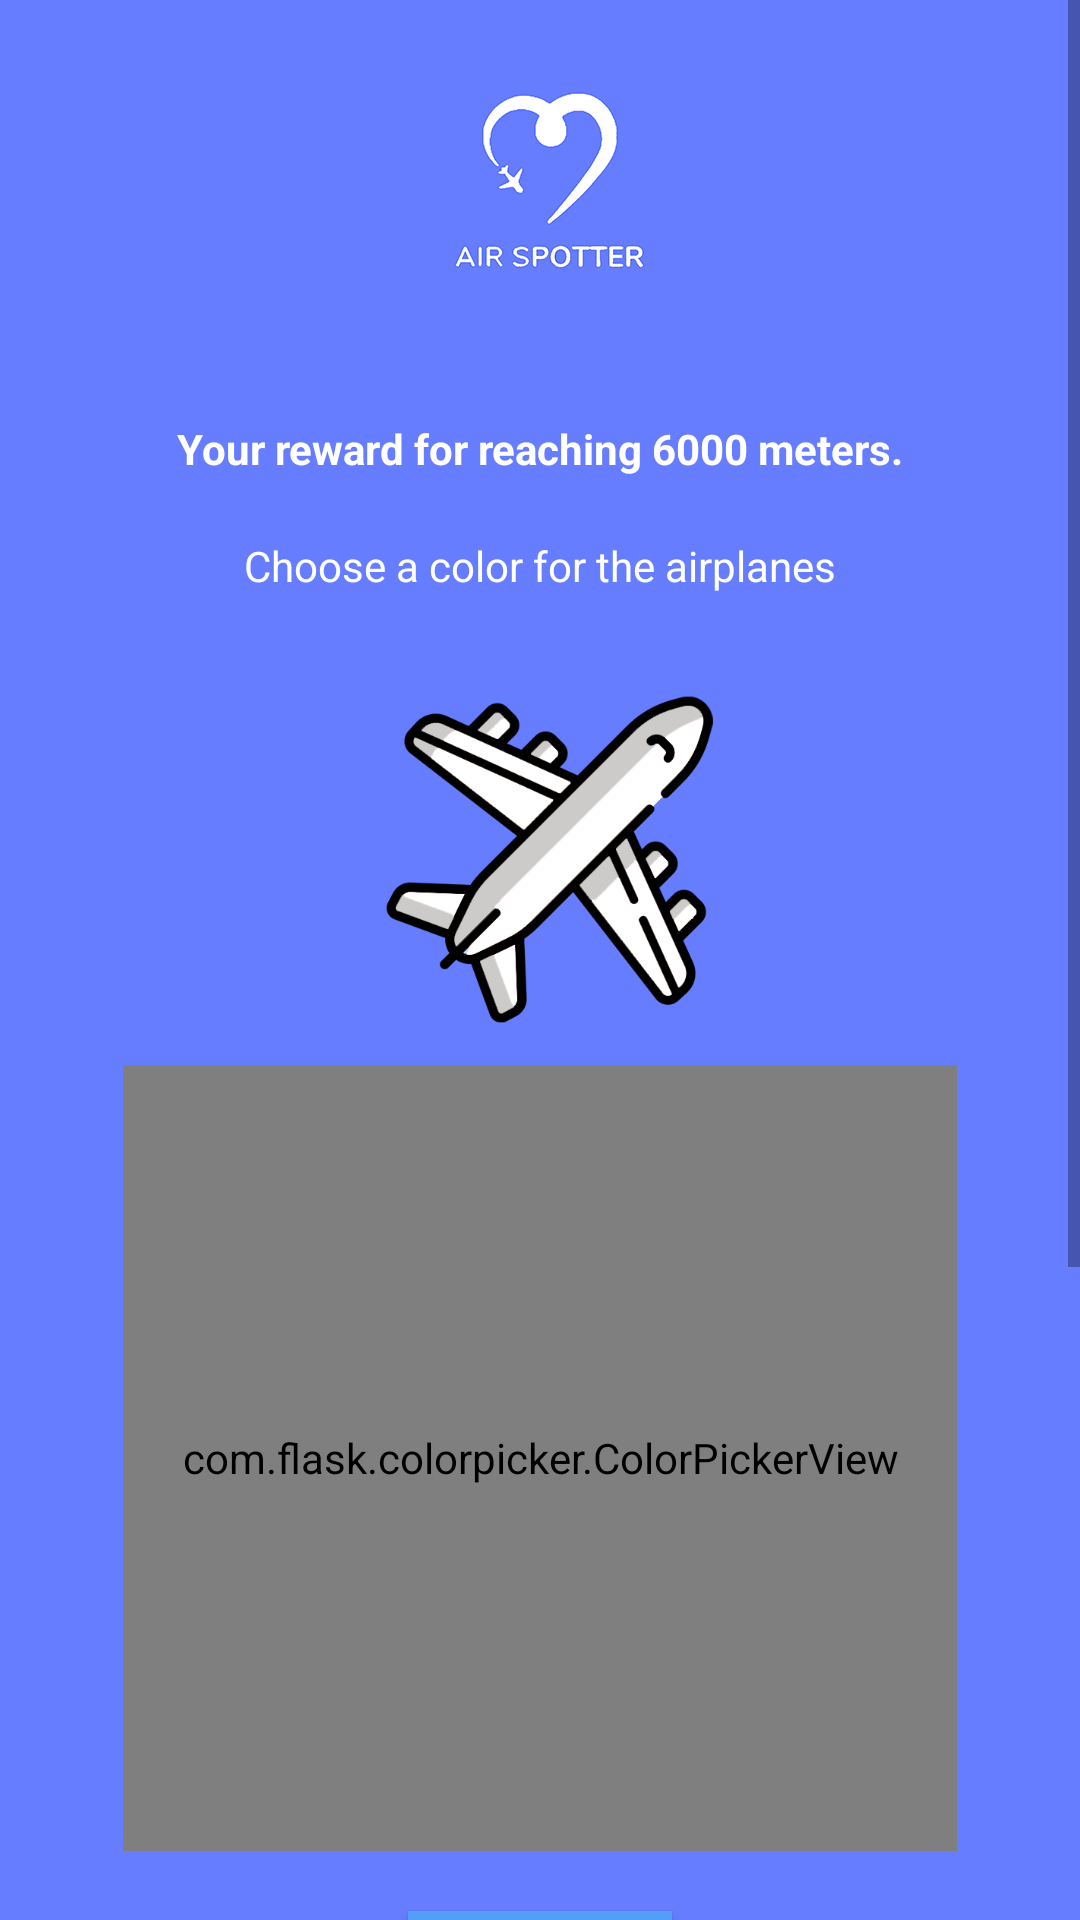

Produce the Android XML layout that renders to this screen, including the resource entries it uses.
<!-- AndroidManifest.xml: application theme Theme.Proiect_licenta_monitorizare_avioane -->
<!-- res/layout/fragment_rewards.xml -->
<?xml version="1.0" encoding="utf-8"?>
<ScrollView xmlns:android="http://schemas.android.com/apk/res/android"
    xmlns:app="http://schemas.android.com/apk/res-auto"
    xmlns:tools="http://schemas.android.com/tools"
    android:layout_width="match_parent"
    android:layout_height="match_parent"
    android:background="@drawable/bcg"
    tools:context=".mainpage.userprofile.RewardsFragment">

    <androidx.constraintlayout.widget.ConstraintLayout
        android:layout_width="match_parent"
        android:layout_height="match_parent">

        <TextView
            android:id="@+id/rewardsFragmentTv6000"
            android:layout_width="wrap_content"
            android:layout_height="wrap_content"
            android:layout_gravity="center_horizontal"
            android:layout_marginTop="140dp"
            android:text="Your reward for reaching 6000 meters."
            android:textColor="@color/white"
            android:textStyle="bold"
            app:layout_constraintEnd_toEndOf="parent"
            app:layout_constraintStart_toStartOf="parent"
            app:layout_constraintTop_toTopOf="parent" />

        <TextView
            android:id="@+id/rewardsFragmentTvChoose"
            android:layout_width="wrap_content"
            android:layout_marginTop="20dp"
            android:layout_height="wrap_content"
            android:layout_gravity="center_horizontal"
            android:paddingBottom="20dp"
            android:text="Choose a color for the airplanes"
            android:textColor="@color/white"
            app:layout_constraintEnd_toEndOf="parent"
            app:layout_constraintStart_toStartOf="parent"
            app:layout_constraintTop_toBottomOf="@+id/rewardsFragmentTv6000" />

        <ImageView
            android:id="@+id/rewardsFragmentPlane"
            android:layout_width="162dp"
            android:layout_height="137dp"
            android:layout_gravity="center_horizontal"
            android:src="@drawable/whiteplane"
            app:layout_constraintEnd_toEndOf="parent"
            app:layout_constraintStart_toStartOf="parent"
            app:layout_constraintTop_toBottomOf="@+id/rewardsFragmentTvChoose" />

        <com.flask.colorpicker.ColorPickerView
            android:id="@+id/rewardsFragmentColorPicker"
            android:layout_width="278dp"
            android:layout_height="262dp"
            android:layout_gravity="center_horizontal"
            app:layout_constraintEnd_toEndOf="parent"
            app:layout_constraintStart_toStartOf="parent"
            app:layout_constraintBottom_toTopOf="@+id/rewardsFragmentBtnSave"
            app:layout_constraintTop_toBottomOf="@+id/rewardsFragmentPlane" />

        <Button
            android:id="@+id/rewardsFragmentBtnSave"
            android:layout_width="wrap_content"
            android:layout_height="wrap_content"
            android:layout_marginTop="20dp"
            android:background="@color/end_color"
            android:foreground="@drawable/btn_ripple"
            android:onClick="savePlaneColorOnClick"
            android:text="Save"
            android:textColor="@color/white"
            app:layout_constraintEnd_toEndOf="parent"
            app:layout_constraintStart_toStartOf="parent"
            app:layout_constraintTop_toBottomOf="@id/rewardsFragmentColorPicker" />

        <ImageView
            android:id="@+id/rewardsFragmentPadlock"
            android:layout_width="80dp"
            android:layout_height="28dp"
            android:src="@drawable/unlocked"
            app:layout_constraintBottom_toBottomOf="@id/rewardsFragmentBtnSave"
            app:layout_constraintEnd_toStartOf="@id/rewardsFragmentBtnSave"
            app:layout_constraintTop_toTopOf="@+id/rewardsFragmentBtnSave" />

        <TextView
            android:id="@+id/rewardsFragmentTv12000"
            android:layout_width="wrap_content"
            android:layout_height="wrap_content"
            android:layout_gravity="center_horizontal"
            android:layout_marginTop="40dp"
            android:text="Your reward for reaching 12000 meters."
            android:textColor="@color/white"
            android:textStyle="bold"
            app:layout_constraintEnd_toEndOf="parent"
            app:layout_constraintStart_toStartOf="parent"
            app:layout_constraintTop_toBottomOf="@+id/rewardsFragmentBtnSave" />

        <TextView
            android:id="@+id/rewardsFragmentTvCrown"
            android:layout_width="wrap_content"
            android:layout_marginTop="20dp"
            android:layout_height="wrap_content"
            android:layout_gravity="center_horizontal"
            android:text="Captain cap next to your name"
            android:textColor="@color/white"
            app:layout_constraintEnd_toEndOf="parent"
            app:layout_constraintStart_toStartOf="parent"
            app:layout_constraintTop_toBottomOf="@+id/rewardsFragmentTv12000" />

        <ImageView
            android:layout_width="141dp"
            android:layout_height="107dp"
            android:layout_marginTop="30dp"
            android:src="@drawable/cap"
            app:layout_constraintBottom_toBottomOf="parent"
            app:layout_constraintEnd_toEndOf="parent"
            android:layout_marginBottom="50dp"
            app:layout_constraintStart_toStartOf="parent"
            app:layout_constraintTop_toBottomOf="@+id/rewardsFragmentTvCrown" />

    </androidx.constraintlayout.widget.ConstraintLayout>

</ScrollView>
<!-- resources referenced by this layout -->
<resources>
  <color name="end_color">#519ff8</color>
  <color name="white">#FFFFFFFF</color>
  <!-- drawable bcg: png bitmap (drawable, 28696 bytes) -->
  <!-- drawable btn_ripple (drawable) -->
  <?xml version="1.0" encoding="utf-8"?>
  <ripple xmlns:android="http://schemas.android.com/apk/res/android"
      android:color="#92d6de">
      <item android:id="@android:id/mask">
          <shape android:shape="rectangle">
              <solid android:color="@android:color/white" />
          </shape>
      </item>
  </ripple>
  <!-- drawable cap: png bitmap (drawable, 30581 bytes) -->
  <!-- drawable whiteplane: png bitmap (drawable, 44897 bytes) -->
  <style name="Theme.Proiect_licenta_monitorizare_avioane" parent="Theme.AppCompat.Light.NoActionBar">
          
          <item name="colorPrimary">@color/purple_500</item>
          <item name="colorPrimaryVariant">@color/purple_700</item>
          <item name="colorOnPrimary">@color/white</item>
          
          <item name="colorSecondary">@color/teal_200</item>
          <item name="colorSecondaryVariant">@color/teal_700</item>
          <item name="colorOnSecondary">@color/black</item>
          
          <item name="android:statusBarColor">?attr/colorPrimaryVariant</item>
          
          <item name="android:windowFullscreen">true</item>
          <item name="android:fitsSystemWindows">false</item>
      </style>
  <color name="purple_500">#FF6200EE</color>
  <color name="purple_700">#FF3700B3</color>
  <color name="teal_200">#FF03DAC5</color>
  <color name="teal_700">#FF018786</color>
  <color name="black">#FF000000</color>
</resources>
